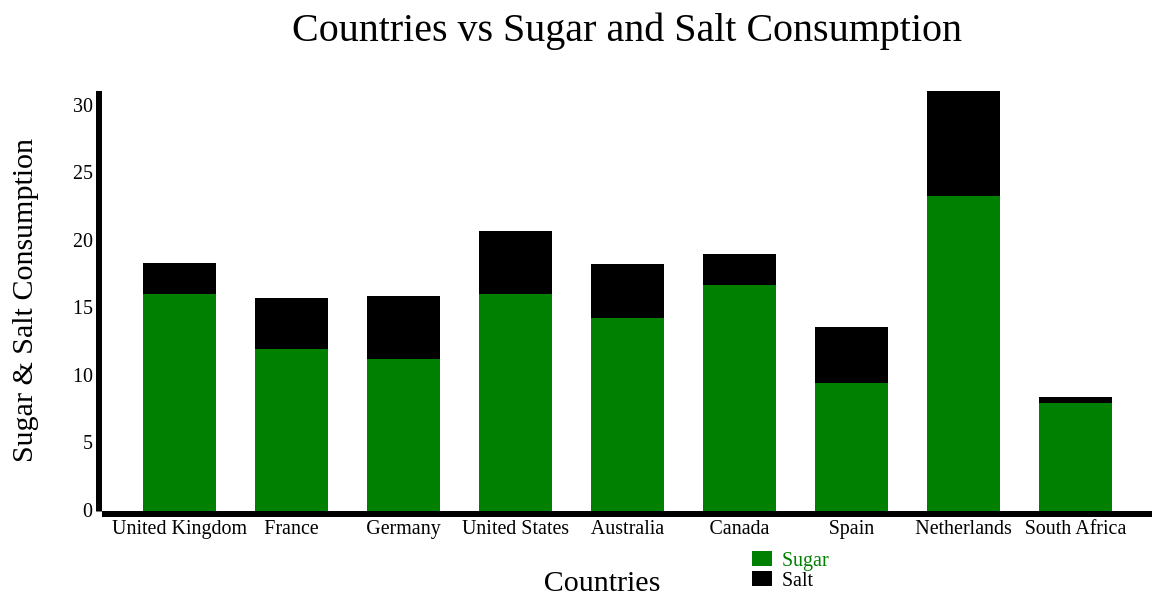
D3 v3 page, settled after 480 driven frames (8 s of simulated time); the page loaded 1 data file(s).


  var margin={top:100, bottom:80, left:100, right:50 },
  width=1200-margin.left-margin.right,
  height=600-margin.top-margin.bottom;
  var svg=d3.select("body").append("svg")
    .attr("width", width + margin.left + margin.right)
    .attr("height", height + margin.top + margin.bottom)
    .append("g")
    .attr("transform","translate(" + margin.left + "," + margin.top + ")");

  svg.append("text")
         .attr("x", (width / 2))
         .attr("y",0- margin.top/2)
         .attr("text-anchor", "middle")
         .style("font-size", "40px")
         .style("font-family","Algerian")
         .text("Countries vs Sugar and Salt Consumption");

   svg.append("text")
       .attr("x",500 )
       .attr("y",  500 )
       .style("text-anchor", "middle")
       .style("font-size", "30px")
       .style("font-family","Aerial")
       .text("Countries");

   svg.append("rect")
      .attr("x", 650 )
      .attr("y", 460 )
      .style("fill", "green")
      .attr("width", 20)
      .attr("height", 15)
   svg.append("text")
      .attr("x", 680 )
      .attr("y", 475 )
      .style("fill", "green")
      .style("font-size", "20px")
      .text("Sugar")

    svg.append("rect")
       .attr("x", 650 )
       .attr("y", 480 )
       .style("fill", "black")
       .attr("width", 20)
       .attr("height", 15)
    svg.append("text")
       .attr("x", 680 )
       .attr("y", 495 )
       .style("fill", "black")
       .style("font-size", "20px")
       .text("Salt")

   svg.append("text")
     .attr("transform", "rotate(-90)")
     .attr("x",0 - (height / 2))
     .attr("y",0-(margin.left))
     .attr("dy", "1em")
     .style("font-size", "30px")
     .style("text-anchor", "middle")
     .style("font-family","Aerial")
     .text("Sugar & Salt Consumption");

   var hr=d3.scale.ordinal().rangeRoundBands([0,width],0.35),
   vr=d3.scale.linear().rangeRound([height,0]);
   var color = d3.scale.category10().range(["green","black"]);

   var xAxis=d3.svg.axis().scale(hr).orient("bottom");
   var yAxis=d3.svg.axis().scale(vr).orient("left");

   d3.json("newFilterFoodFacts.json",function(err,data){
     data.forEach(function(d){
       d.Sugar=+d.Sugar;
       d.Salt=+d.Salt;
   });

var over=["Sugar","Salt"];
var interData = over.map(function (c) {
      return data.map(function (d) {
          return {x: d.country_name, y: d[c]};
      });
  });
var dLayout = d3.layout.stack()(interData);hr.domain(dLayout[0].map(function (d) {
      return d.x;
  }));
vr.domain([0, d3.max(dLayout[dLayout.length-1],
                function (d) { return d.y0 + d.y;})
    ]);
var layer = svg.selectAll(".stack")
        .data(dLayout)
        .enter().append("g")
        .attr("class", "stack")
        .style("fill", function (d, i) {
              return color(i);
  });

layer.selectAll("rect")
      .data(function (d) {
          return d;
      })
      .enter().append("rect")
      .attr("x", function (d) {
          return hr(d.x);
        })
        .attr("y", function (d) {
            return vr(d.y+d.y0);
        })
        .attr("height", function (d) {
            return vr(d.y0) - vr(d.y +d.y0);
      })
    .attr("width", hr.rangeBand());

  svg.append("g")
    .attr("class", "axis")
    .attr("transform", "translate(0," + height + ")")
    .call(xAxis);
 svg.append("g")
  .attr("class", "axis")
  .call(yAxis);
});
 

### data: newFilterFoodFacts.json
[
 {
  "country_name": "United Kingdom",
  "Sugar": 16.03,
  "Salt": 2.362
 },
 {
  "country_name": "France",
  "Sugar": 12.01,
  "Salt": 3.777
 },
 {
  "country_name": "Germany",
  "Sugar": 11.22,
  "Salt": 4.678
 },
 {
  "country_name": "United States",
  "Sugar": 16.09,
  "Salt": 4.629
 },
 {
  "country_name": "Australia",
  "Sugar": 14.29,
  "Salt": 3.956
 },
 {
  "country_name": "Canada",
  "Sugar": 16.76,
  "Salt": 2.262
 },
 {
  "country_name": "Spain",
  "Sugar": 9.472,
  "Salt": 4.177
 },
 {
  "country_name": "Netherlands",
  "Sugar": 23.31,
  "Salt": 7.778
 },
 "... 1 more items"
]